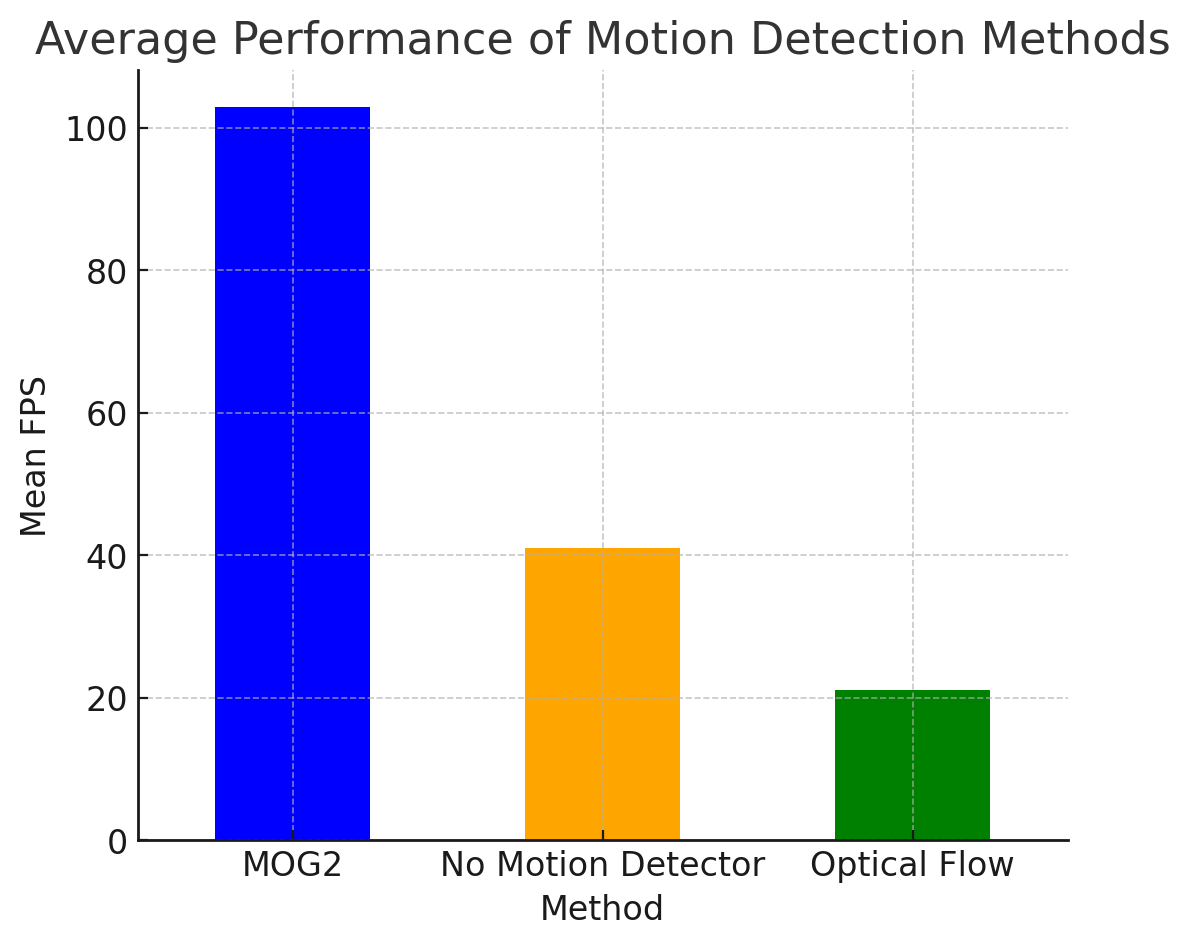

The data file committed next to this chart (first rows):
Video, Method, FPS
new_video.mp4, No Motion Detector, 23.73
new_video.mp4, Optical Flow, 3.727
new_video.mp4, MOG2, 22.28
video1_1.mp4, No Motion Detector, 69.78
video1_1.mp4, Optical Flow, 35.48
video1_1.mp4, MOG2, 211.4
video1_3.mp4, No Motion Detector, 63.02
video1_3.mp4, Optical Flow, 36.45
video1_3.mp4, MOG2, 193.4
video1_5.mp4, No Motion Detector, 22.76
video1_5.mp4, Optical Flow, 25.91
video1_5.mp4, MOG2, 63.67
SamsungGear360.mp4, No Motion Detector, 25.75
SamsungGear360.mp4, Optical Flow, 3.811
SamsungGear360.mp4, MOG2, 23.88
